Photos from the image-classification dataset "image" in the GitHub repository fvt1h/dataset. Its 1 classes are: glaucoma.

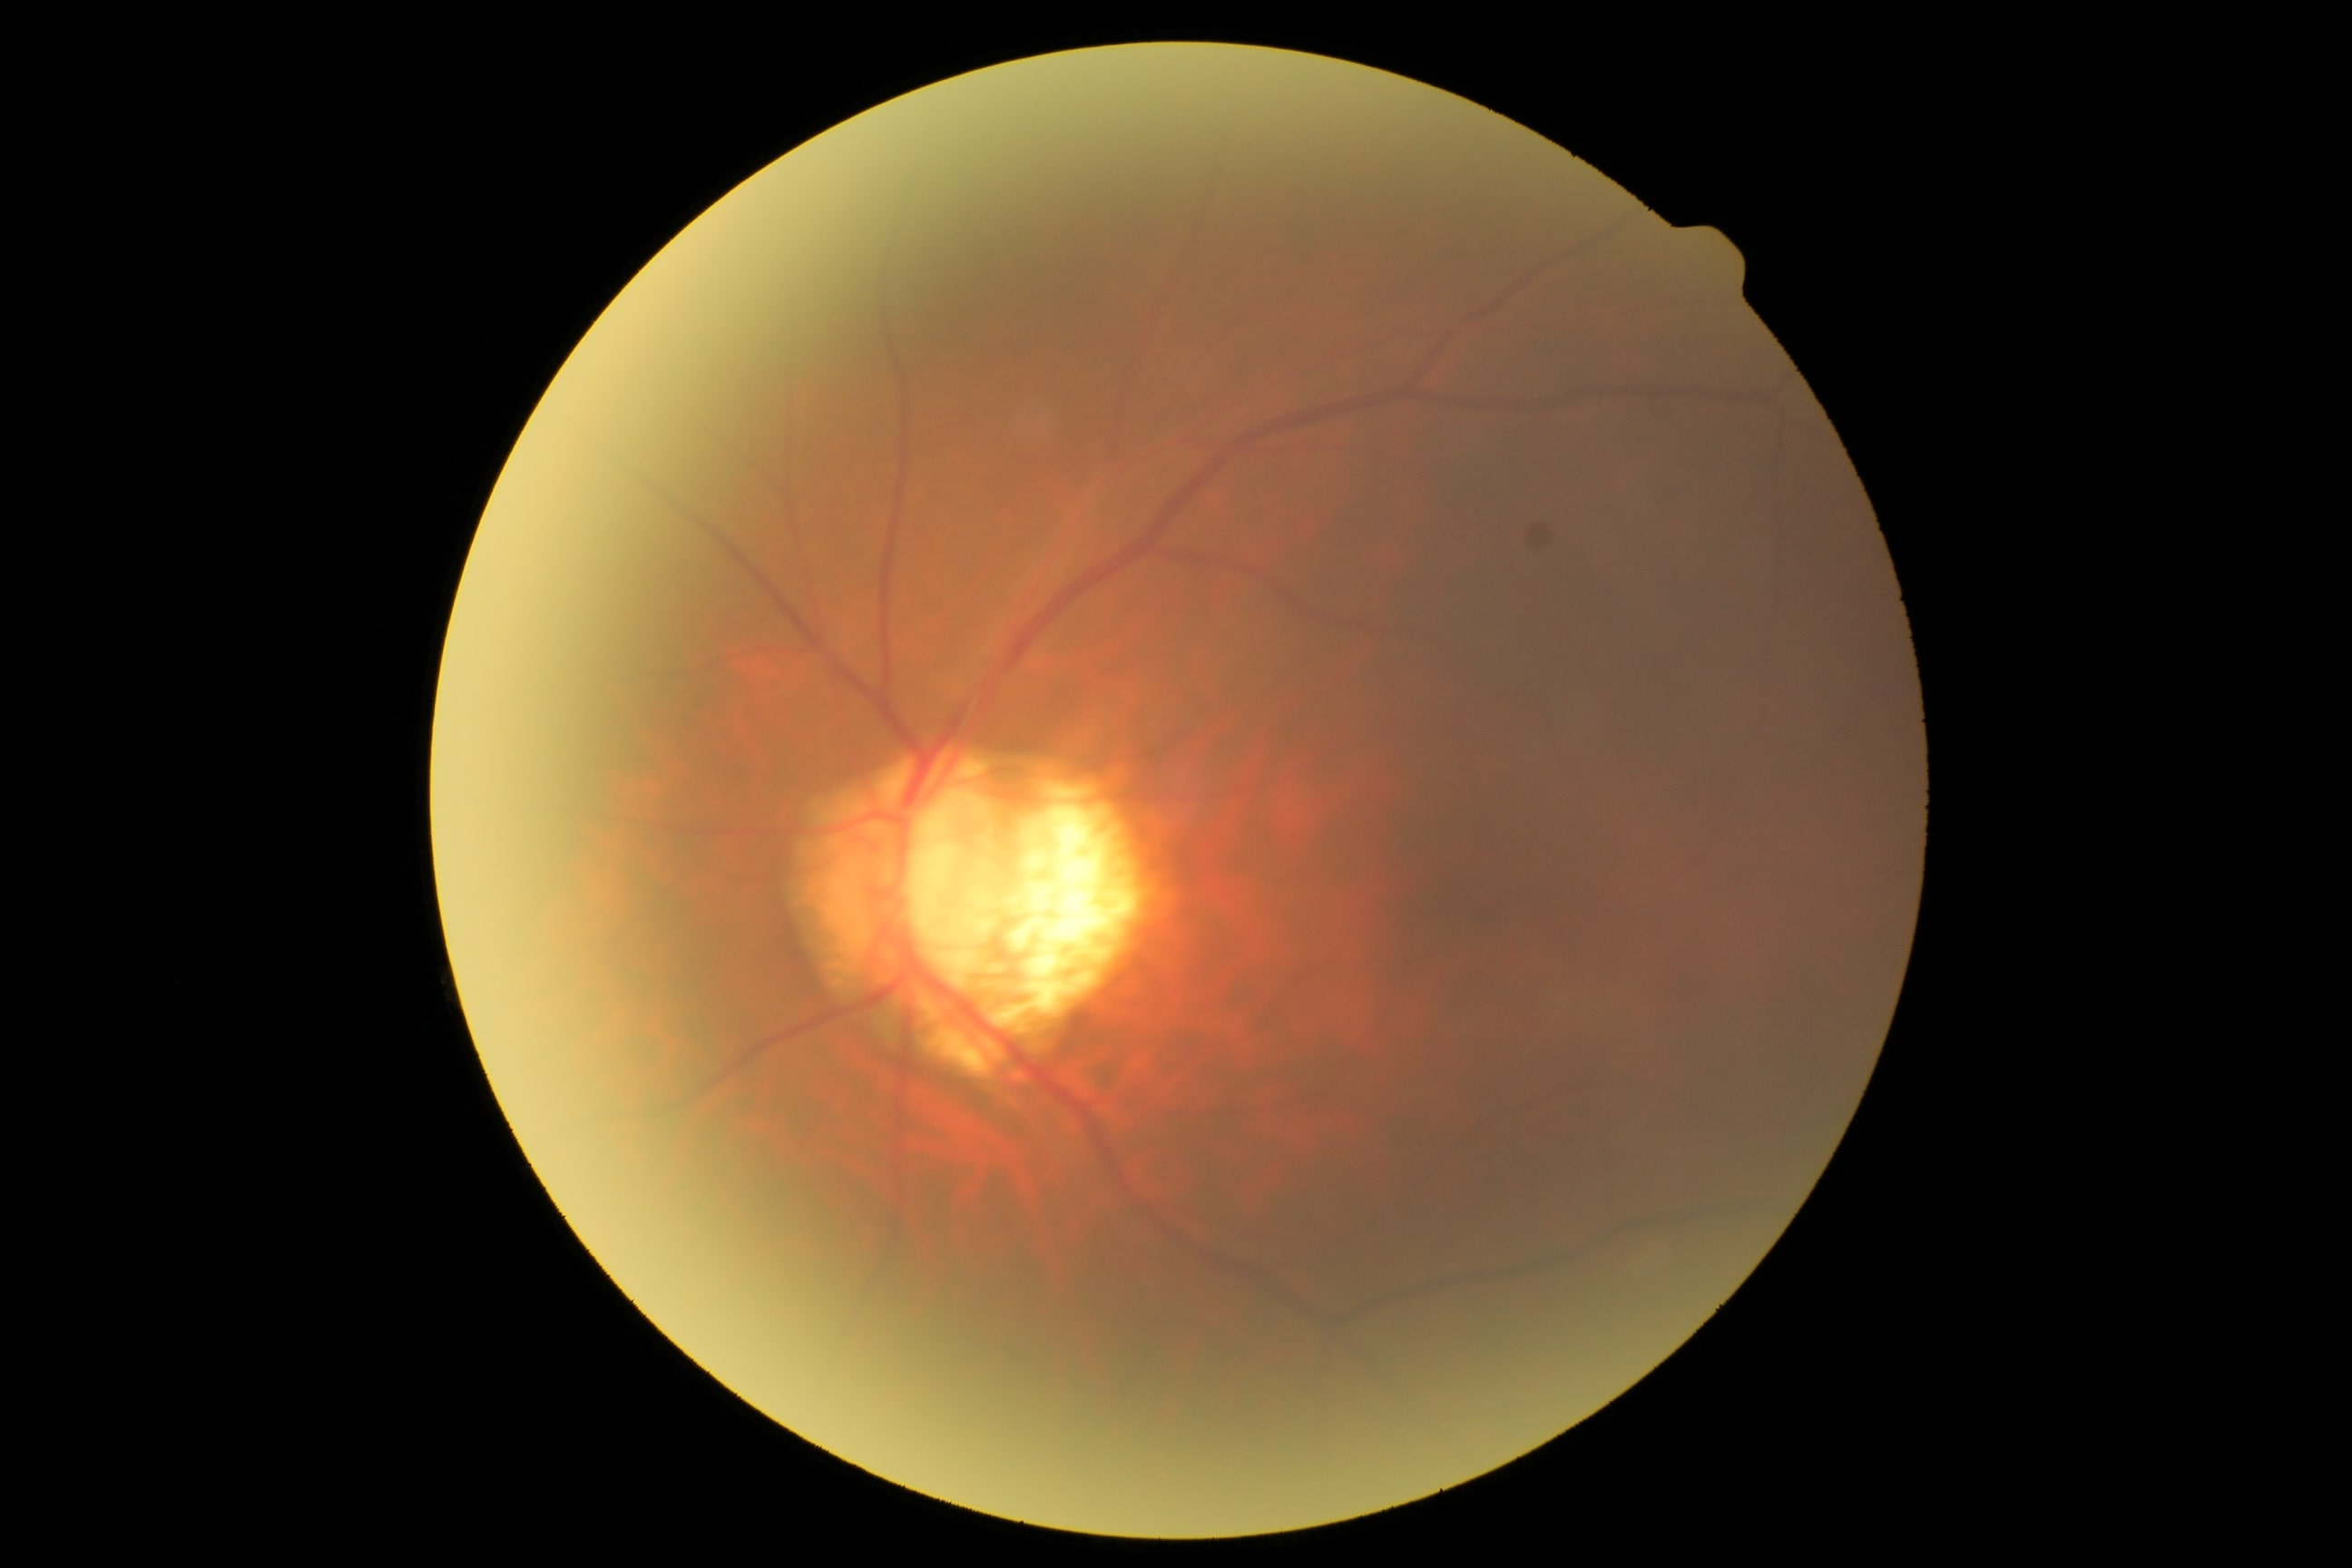
Label: glaucoma

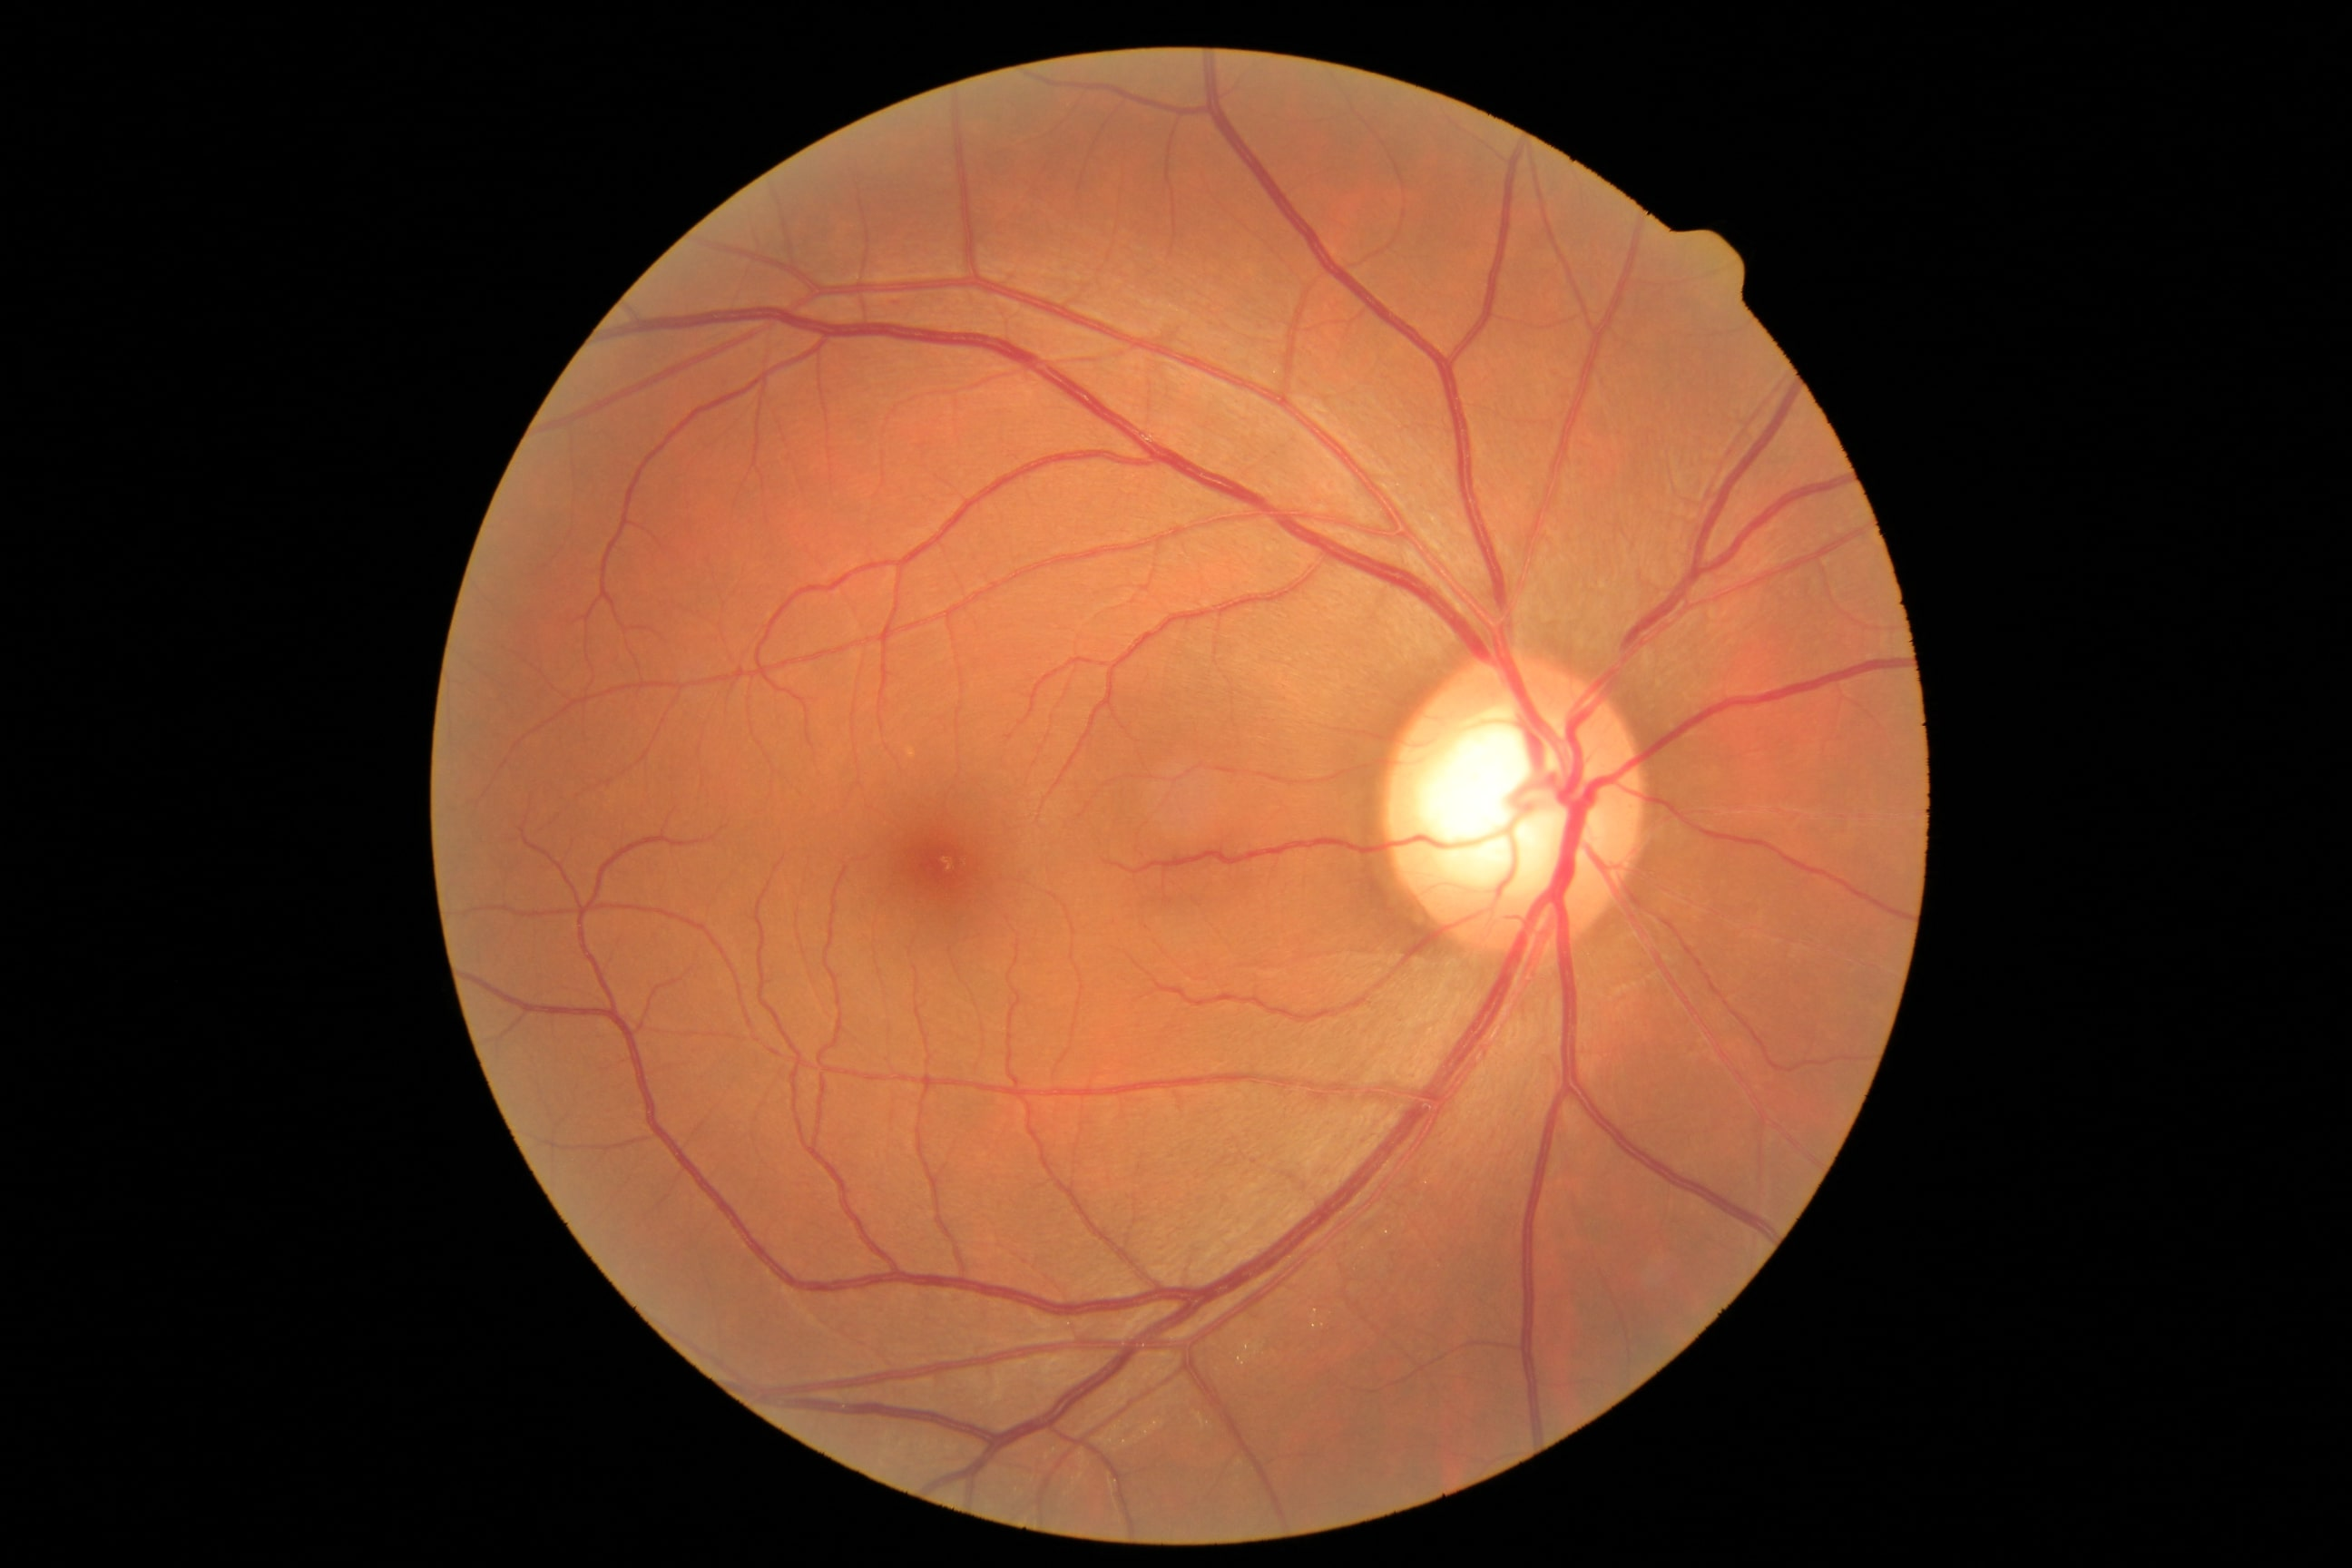
Label: glaucoma

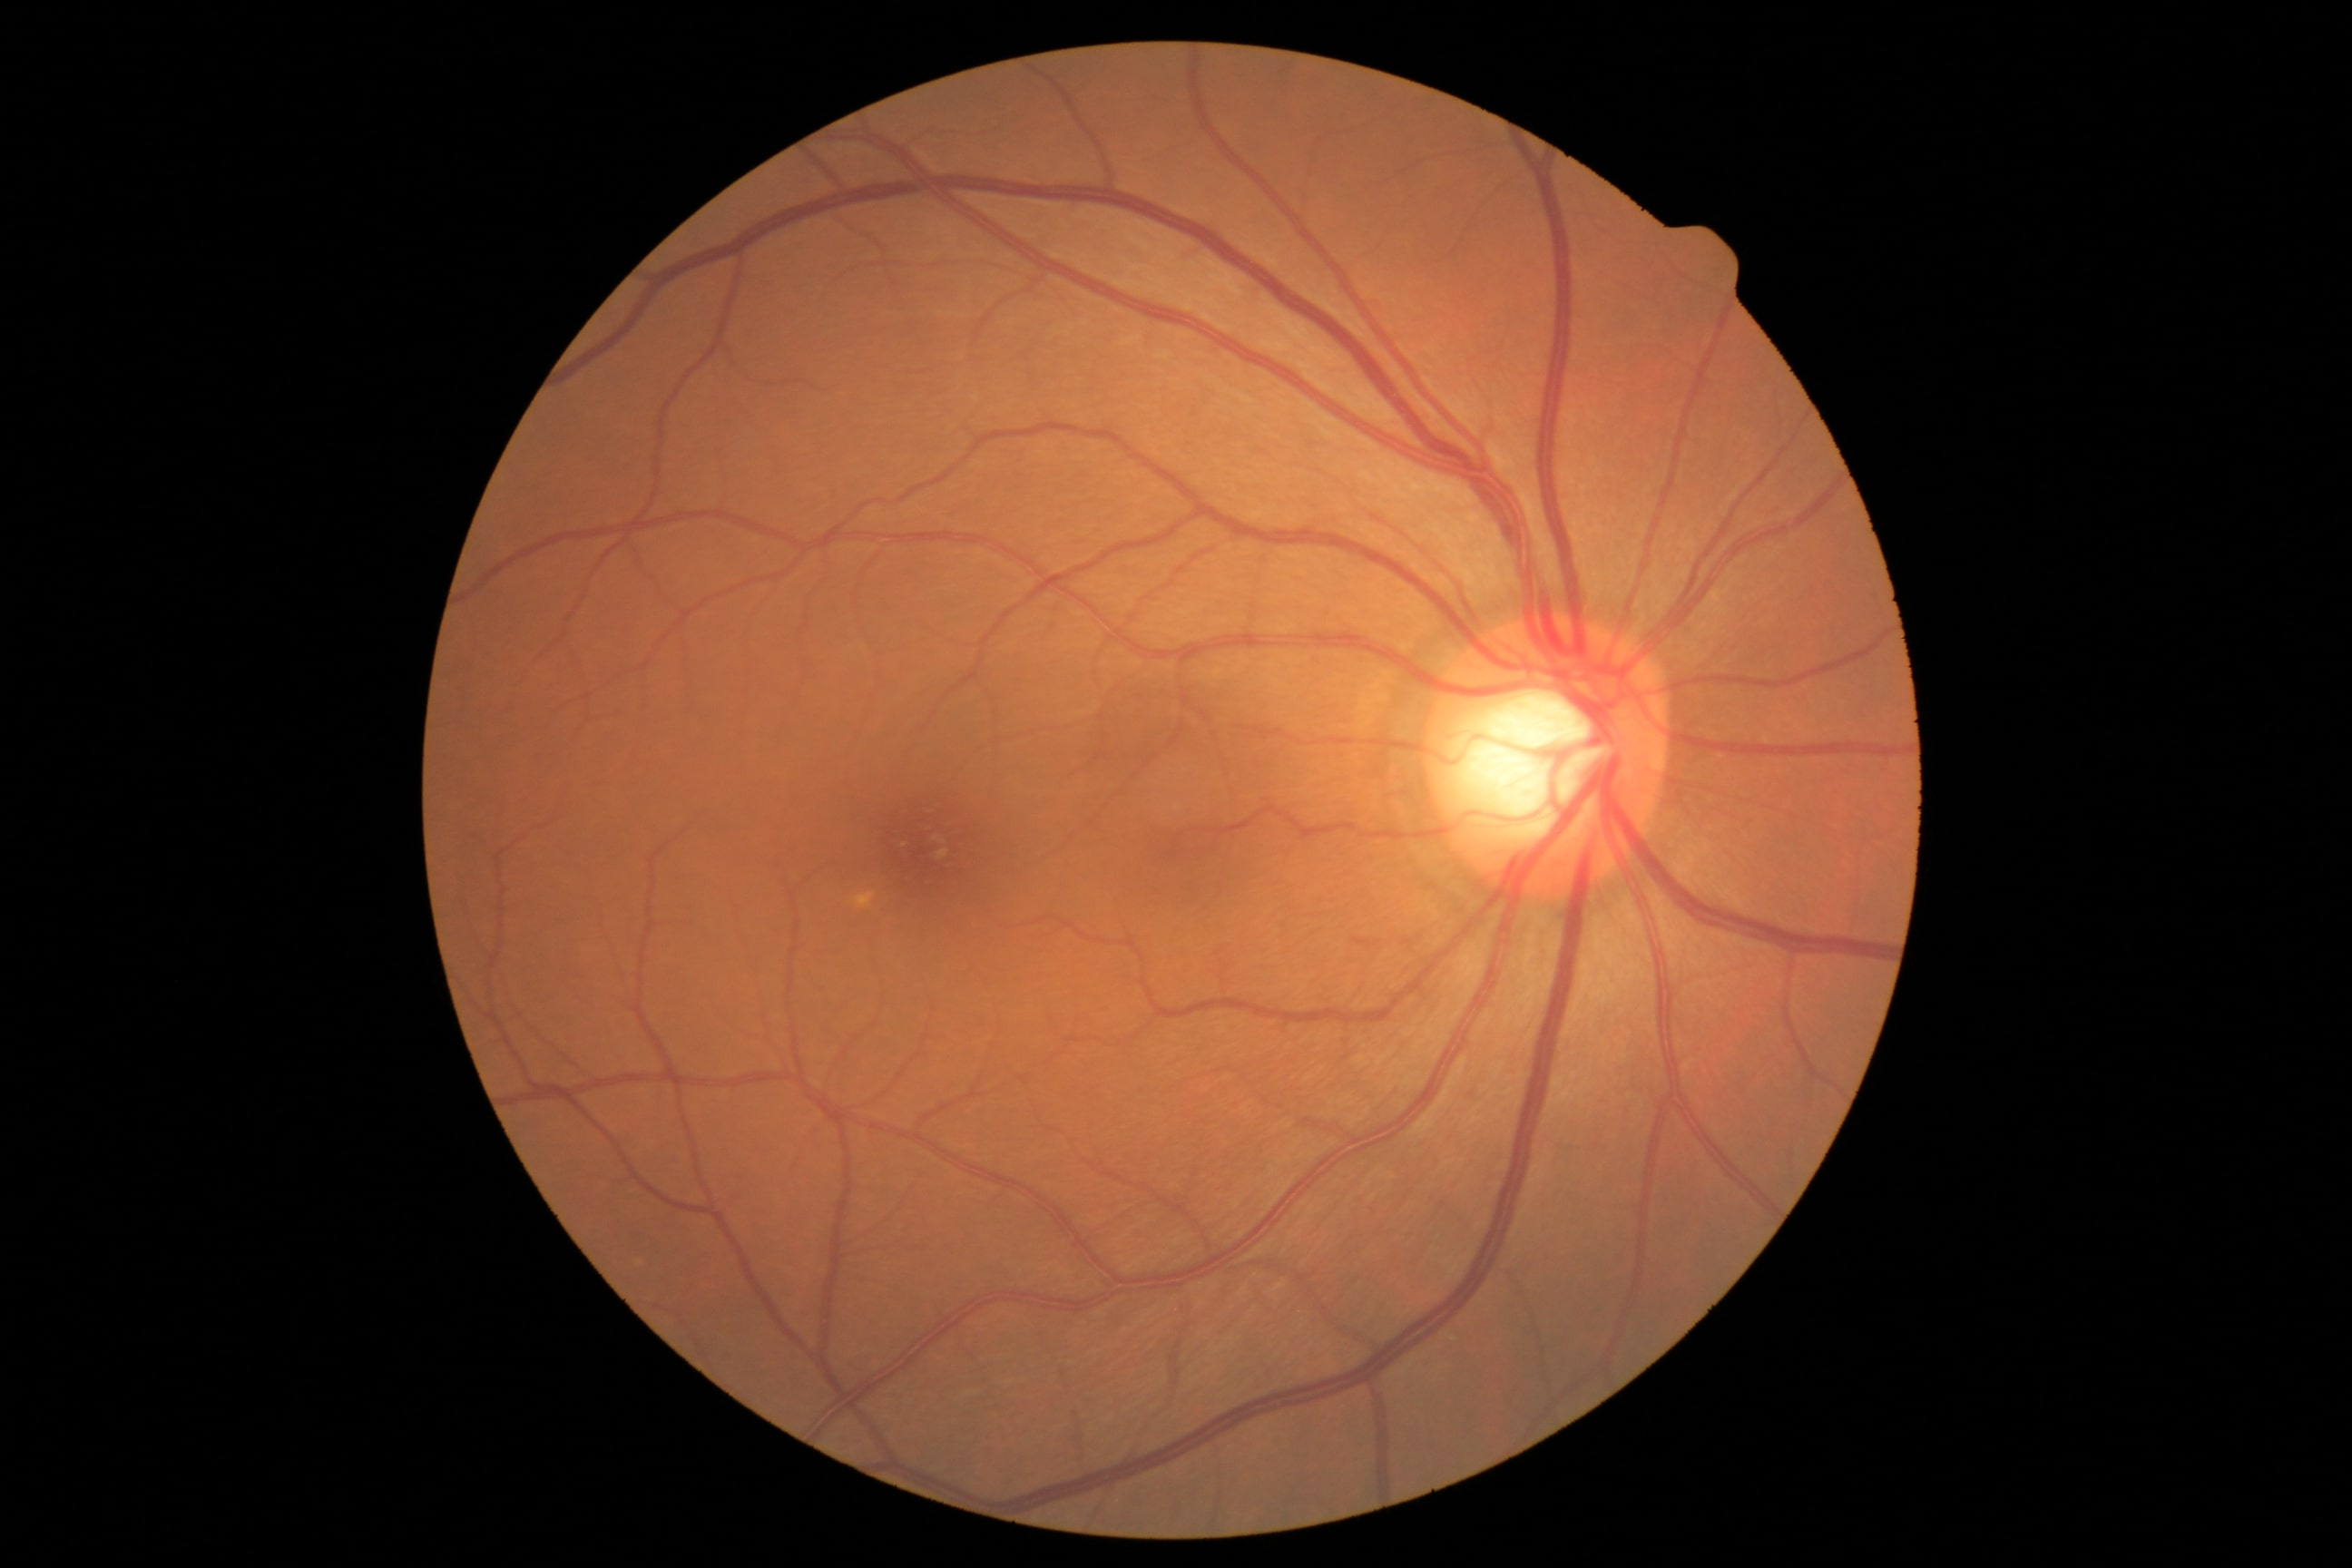
Label: glaucoma

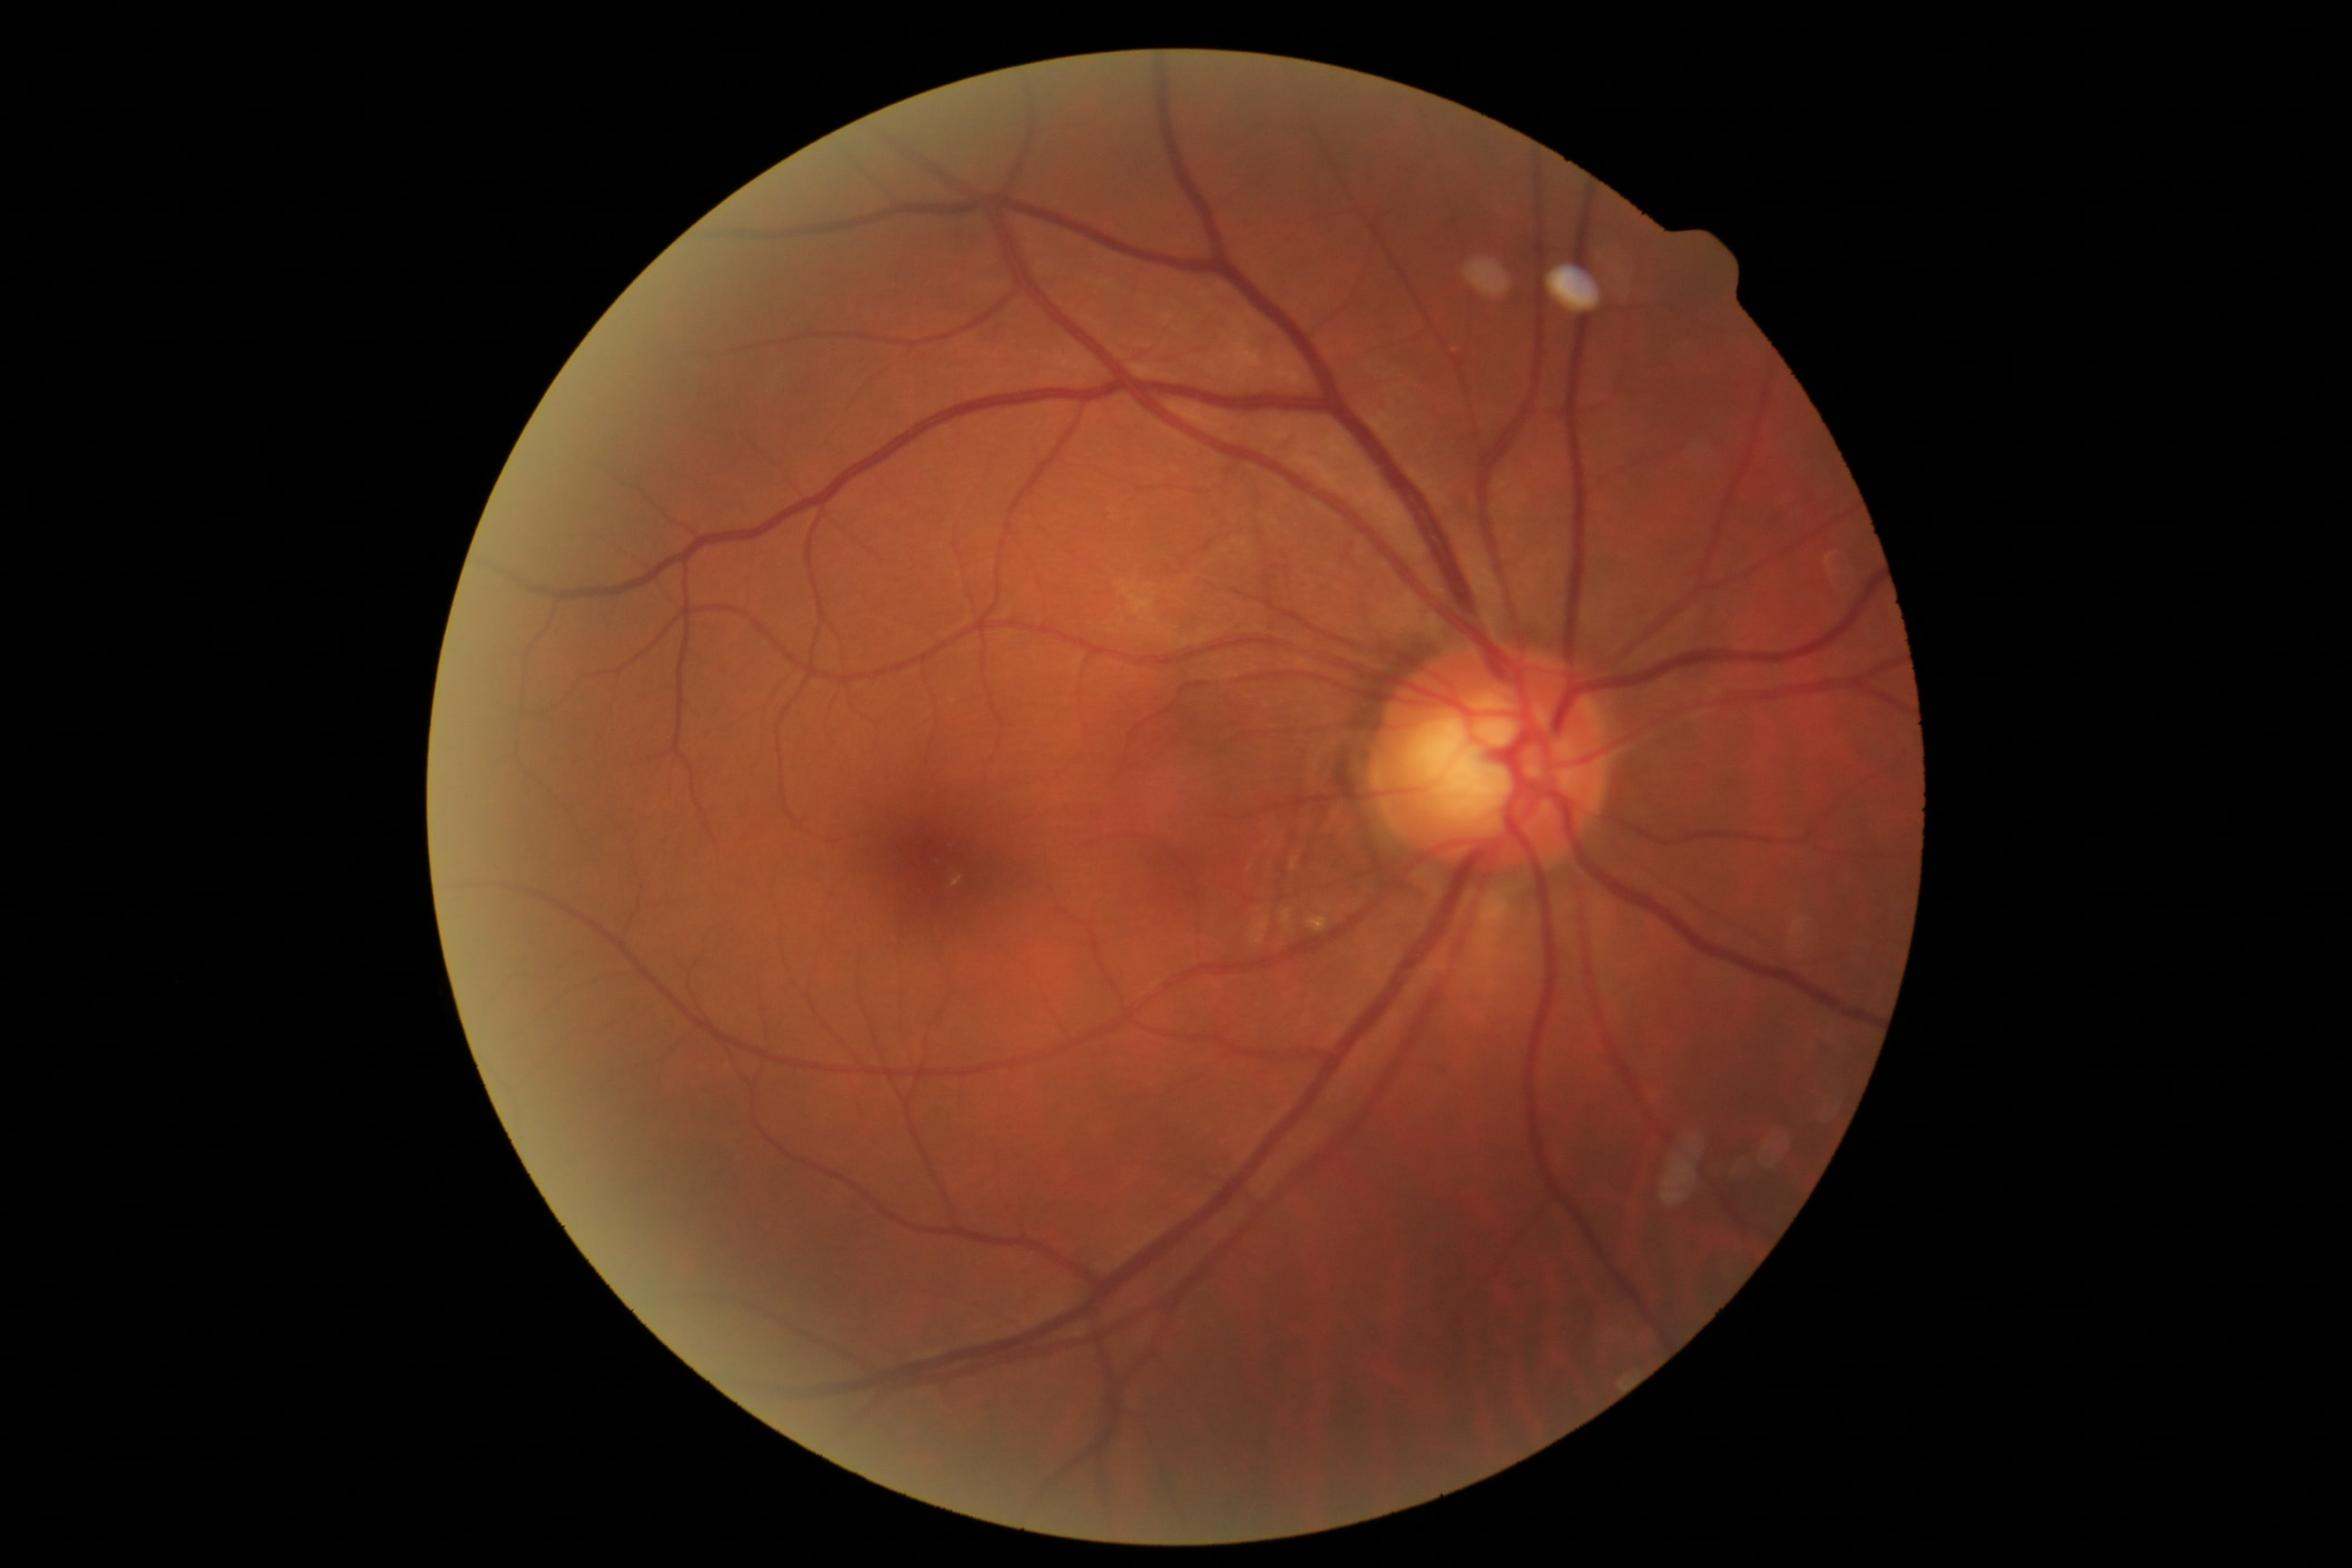
Label: glaucoma

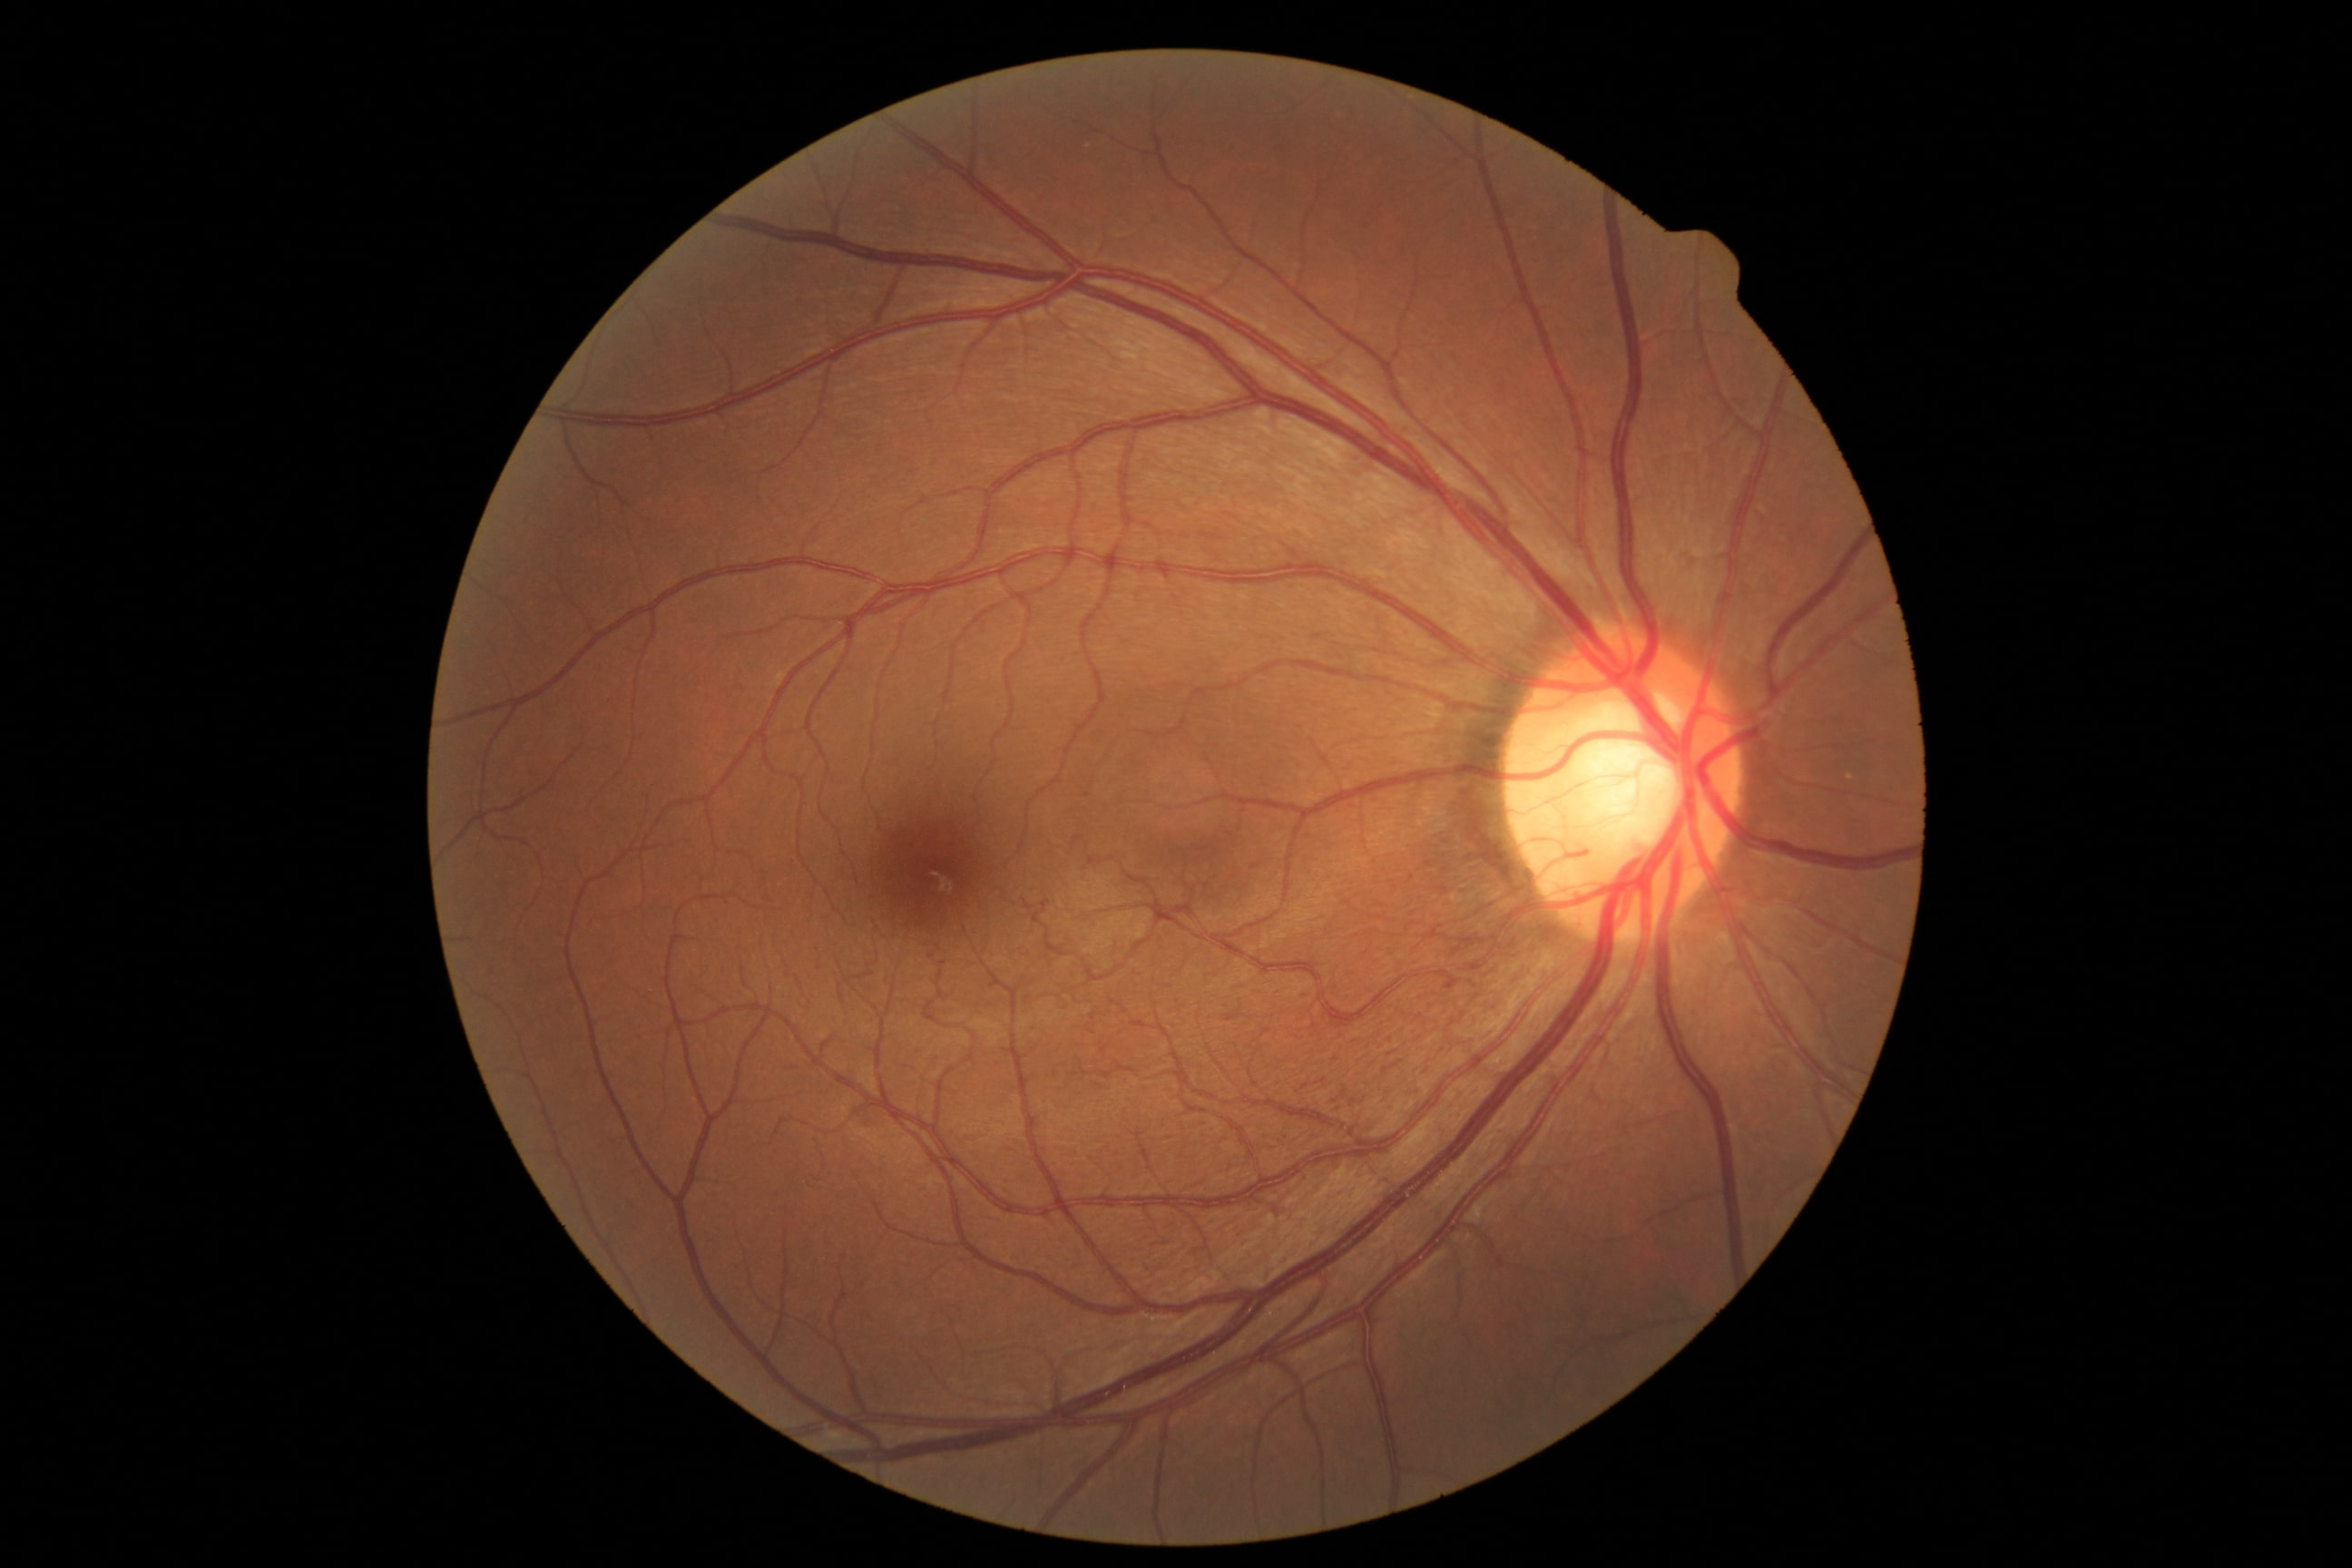
Label: glaucoma

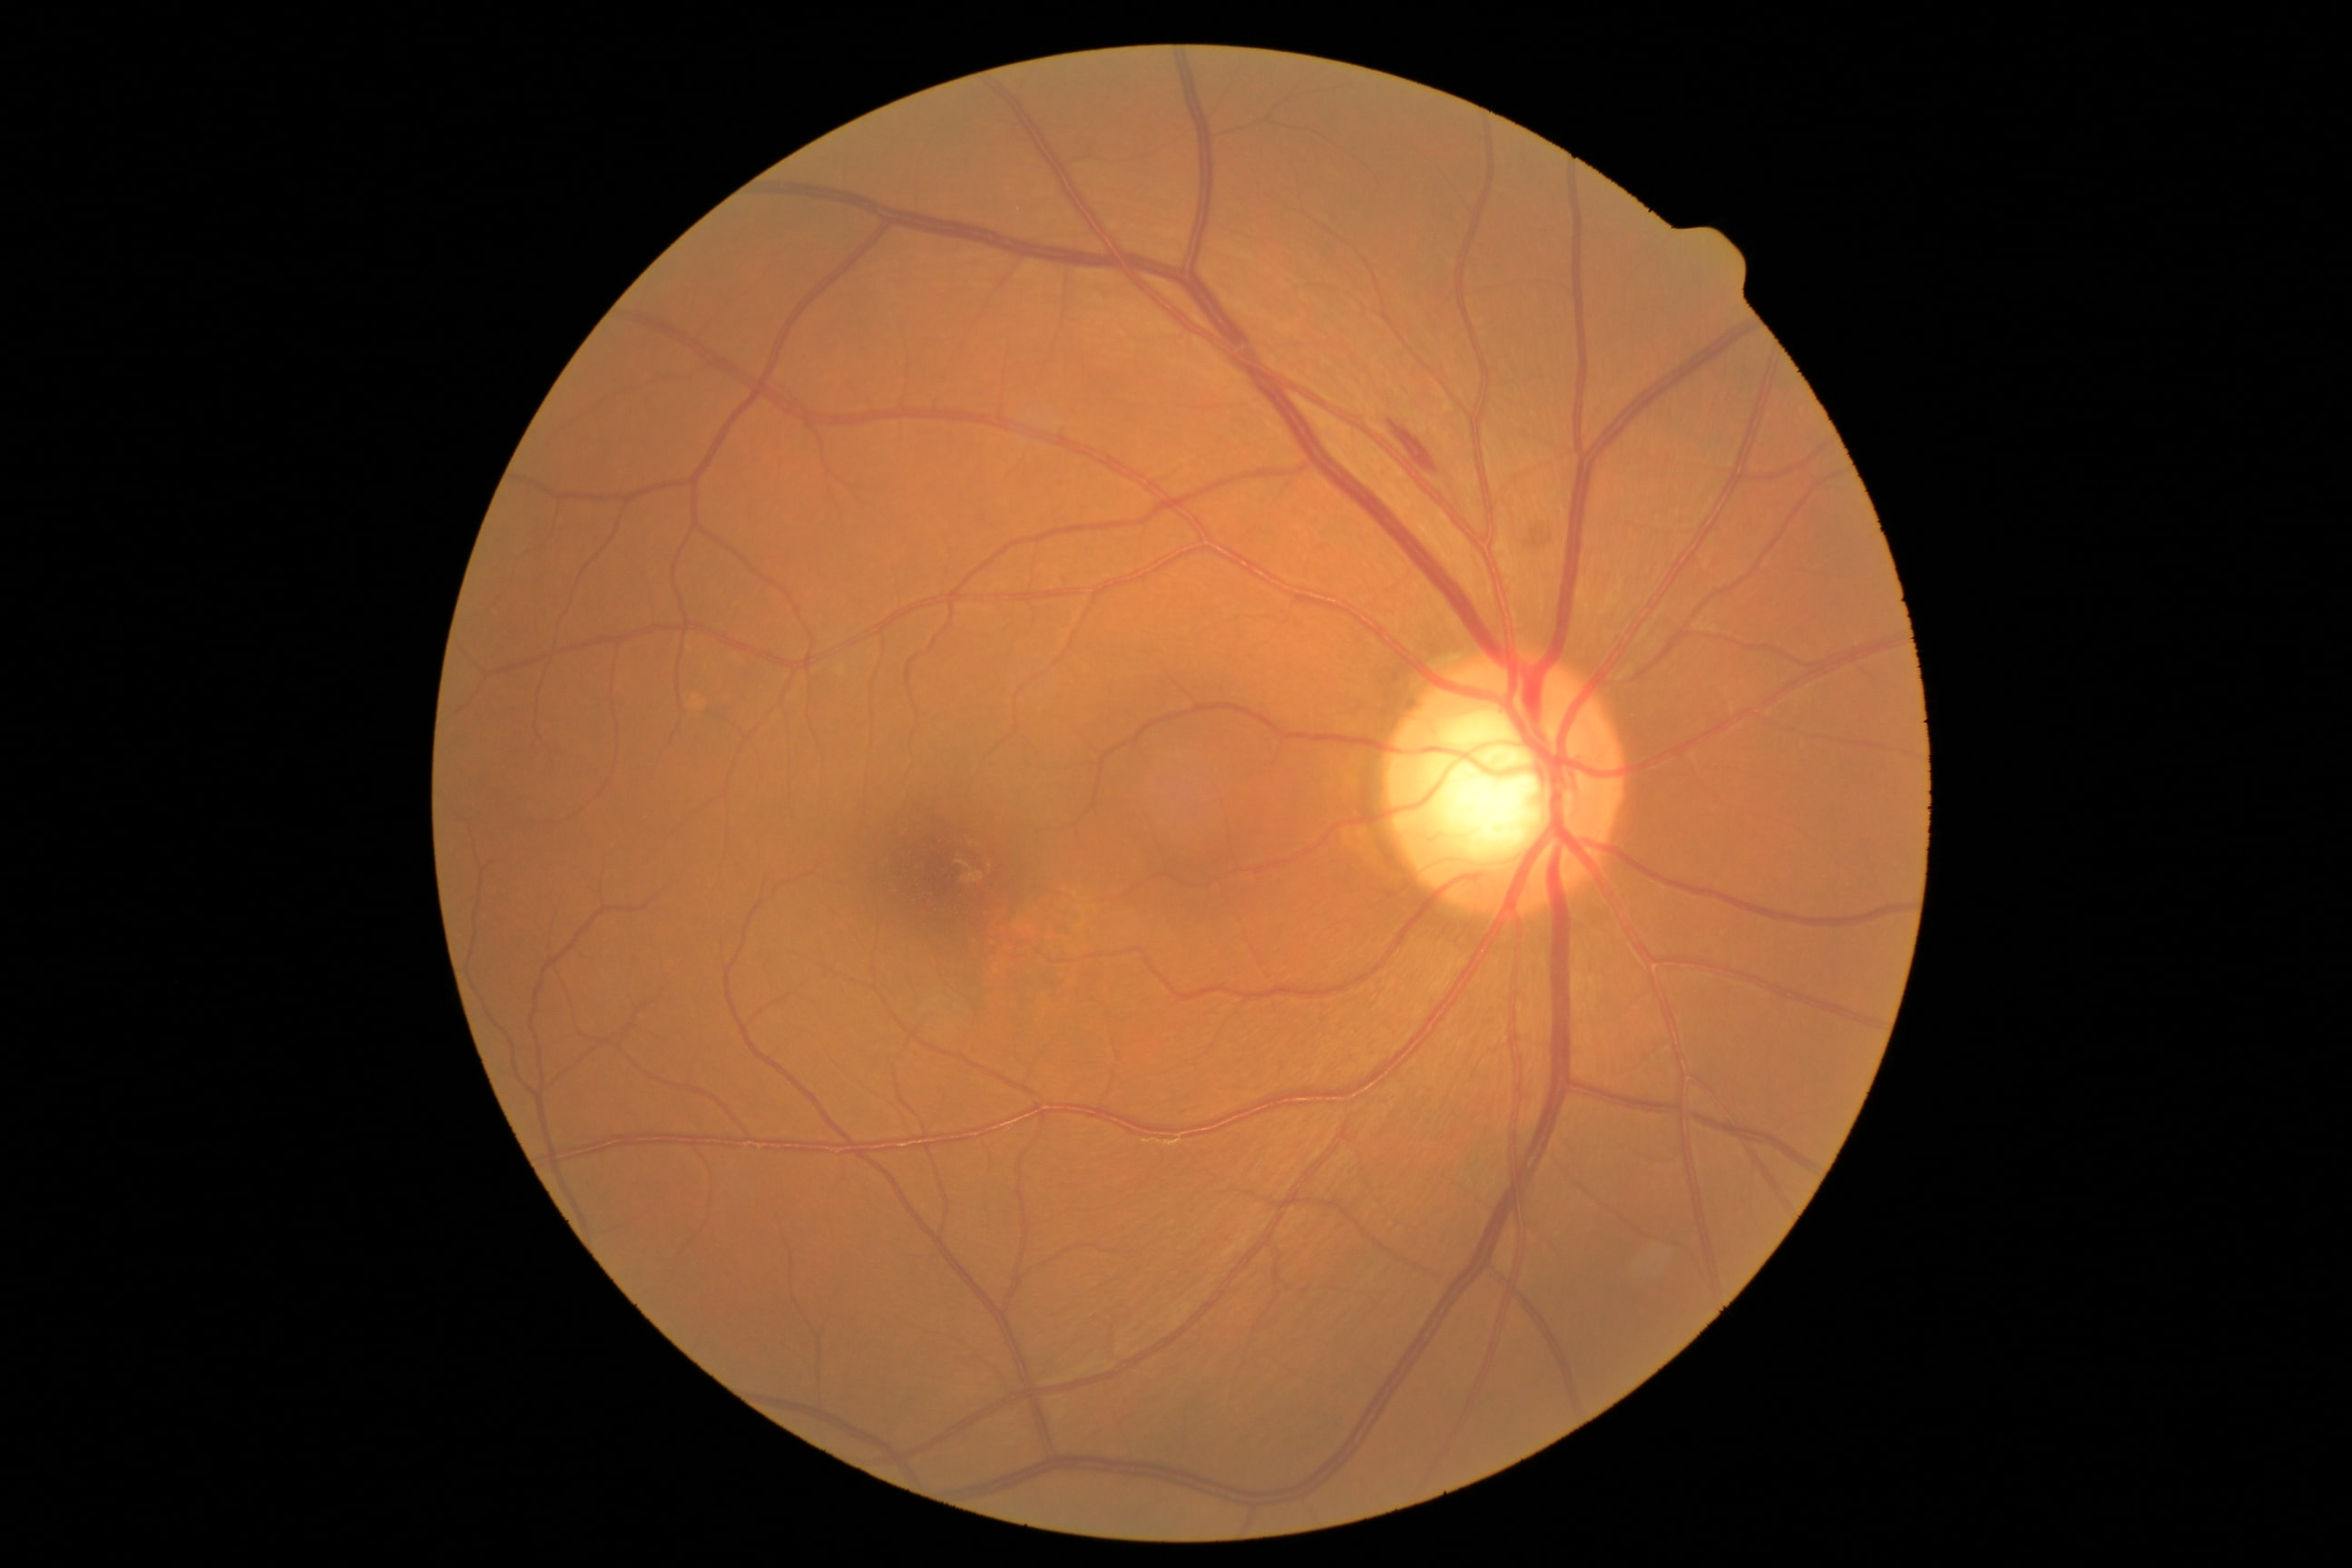
Label: glaucoma
